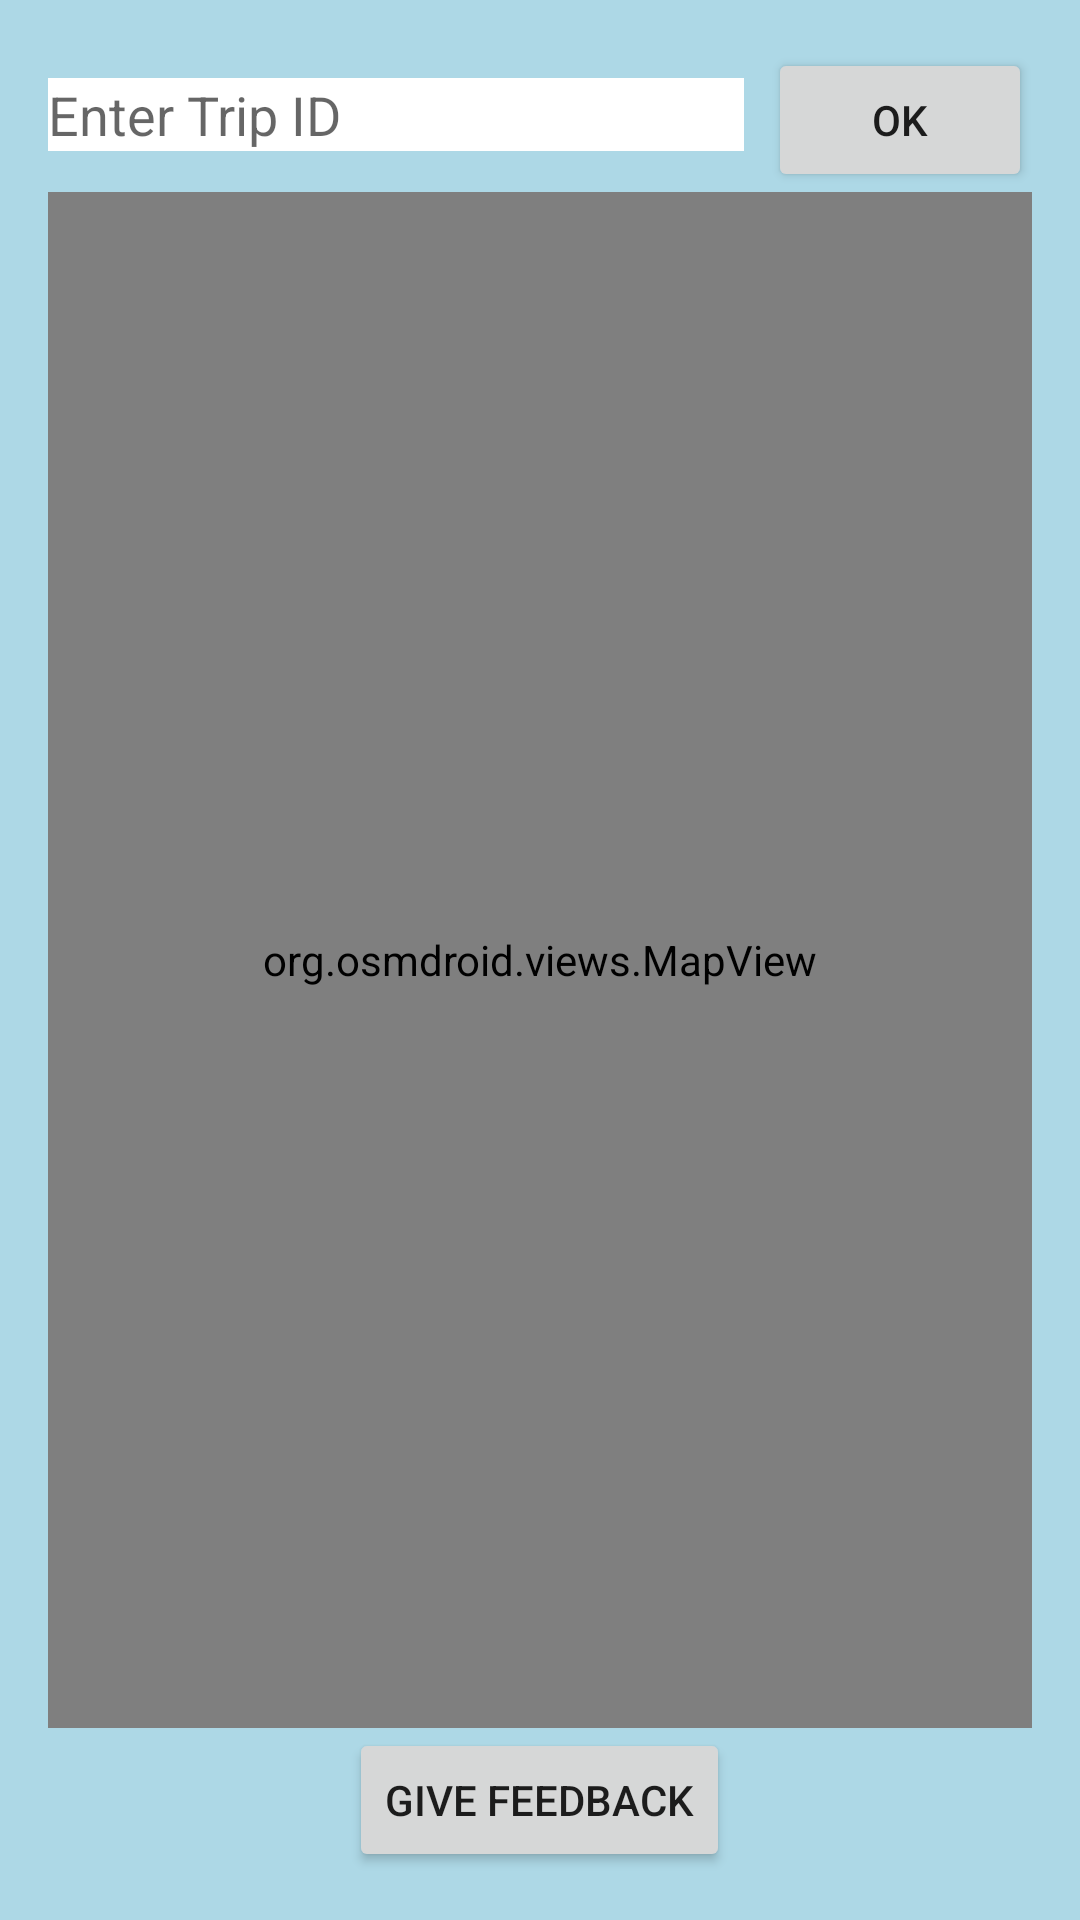

Android layout source for this screen:
<!-- AndroidManifest.xml: application theme AppTheme -->
<!-- res/layout/activity_companion.xml -->
<RelativeLayout xmlns:android="http://schemas.android.com/apk/res/android"
    android:layout_width="match_parent"
    android:layout_height="match_parent"
    android:padding="16dp">

    
    <LinearLayout
        android:id="@+id/linear_layout"
        android:layout_width="match_parent"
        android:layout_height="wrap_content"
        android:orientation="horizontal">

        <EditText
            android:id="@+id/edit_text_trip_id"
            android:layout_width="0dp"
            android:layout_height="wrap_content"
            android:layout_weight="1"
            android:background="@android:color/white"
            android:hint="Enter Trip ID"/>

        <Button
            android:id="@+id/button_ok"
            android:layout_width="wrap_content"
            android:layout_height="wrap_content"
            android:text="OK"
            android:layout_marginStart="8dp"/>
    </LinearLayout>

    
    <org.osmdroid.views.MapView
        android:id="@+id/map_view"
        android:layout_width="match_parent"
        android:layout_height="0dp"
        android:layout_below="@id/linear_layout"
        android:layout_above="@+id/button_feedback"/>

    <Button
        android:id="@+id/button_feedback"
        android:layout_width="wrap_content"
        android:layout_height="wrap_content"
        android:text="Give Feedback"
        android:layout_alignParentBottom="true"
        android:layout_centerHorizontal="true"/>
</RelativeLayout>
<!-- resources referenced by this layout -->
<resources>
  <style name="AppTheme" parent="Theme.AppCompat.Light.DarkActionBar">
          
          <item name="android:colorBackground">@color/light_blue_tint</item>
      </style>
  <color name="light_blue_tint">#ADD8E6</color>//app page bg
</resources>
